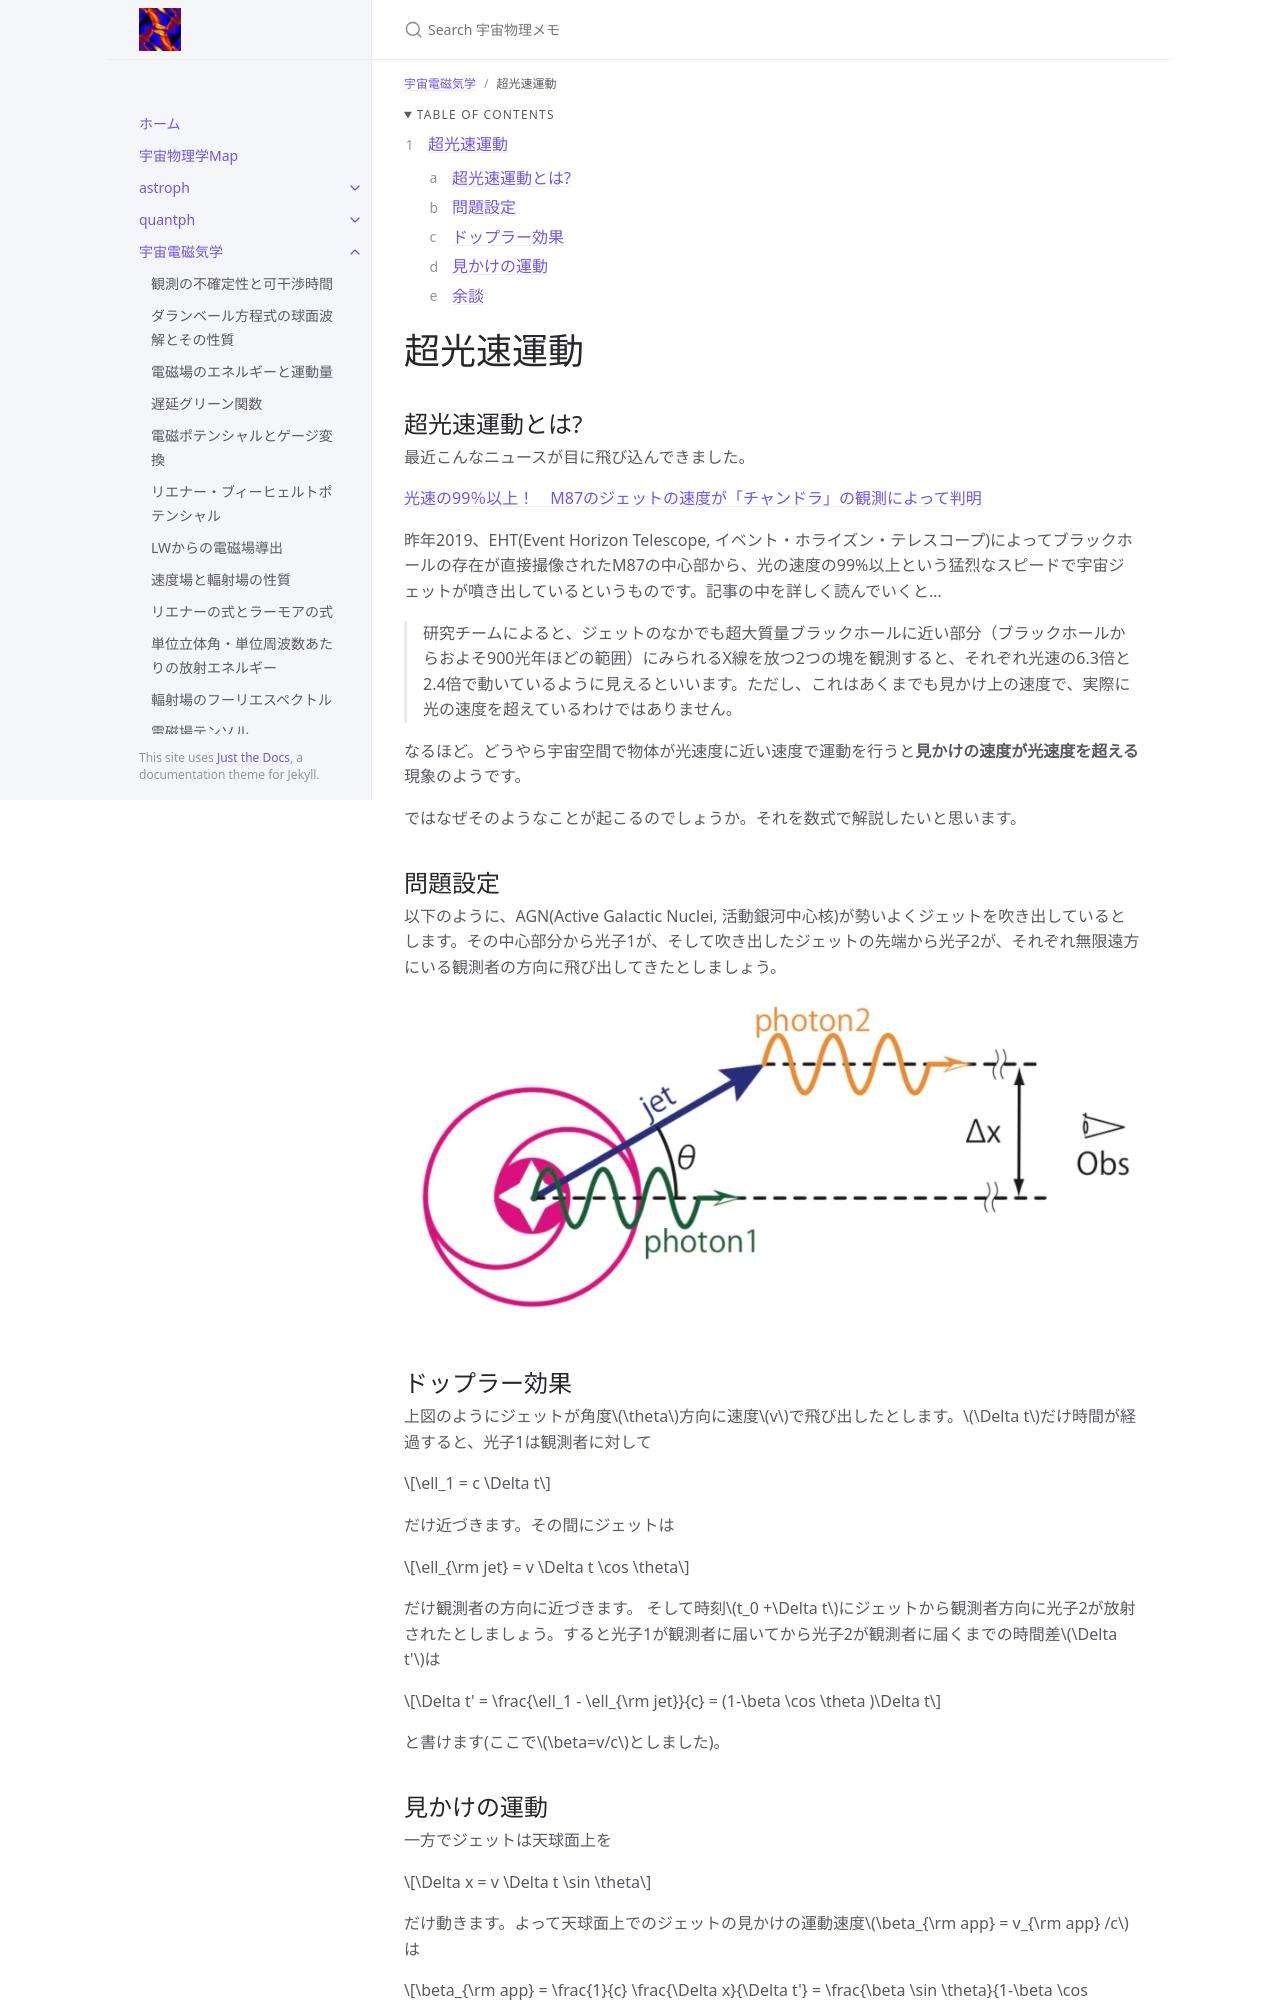

repository: github-nakasho/github-nakasho.github.io · page: astroelec/slmotion.html · generator: jekyll

---
layout: default
title: 超光速運動
parent: 宇宙電磁気学
math: mathjax3
permalink: /astroelec/slmotion
nav_order: 27
---

{: .no_toc }

<details open markdown="block">
  <summary>
    Table of contents
  </summary>
  {: .text-delta }
1. TOC
{:toc}
</details>

{% include adsense.html %}

# 超光速運動

## 超光速運動とは?

最近こんなニュースが目に飛び込んできました。

[光速の99％以上！　M87のジェットの速度が「チャンドラ」の観測によって判明](https://sorae.info/astronomy/20200110-m87jet.html)

昨年2019、EHT(Event Horizon Telescope, イベント・ホライズン・テレスコープ)によってブラックホールの存在が直接撮像されたM87の中心部から、光の速度の99%以上という猛烈なスピードで宇宙ジェットが噴き出しているというものです。記事の中を詳しく読んでいくと...

>研究チームによると、ジェットのなかでも超大質量ブラックホールに近い部分（ブラックホールからおよそ900光年ほどの範囲）にみられるX線を放つ2つの塊を観測すると、それぞれ光速の6.3倍と2.4倍で動いているように見えるといいます。ただし、これはあくまでも見かけ上の速度で、実際に光の速度を超えているわけではありません。

なるほど。どうやら宇宙空間で物体が光速度に近い速度で運動を行うと**見かけの速度が光速度を超える**現象のようです。  

ではなぜそのようなことが起こるのでしょうか。それを数式で解説したいと思います。

## 問題設定

以下のように、AGN(Active Galactic Nuclei, 活動銀河中心核)が勢いよくジェットを吹き出しているとします。その中心部分から光子1が、そして吹き出したジェットの先端から光子2が、それぞれ無限遠方にいる観測者の方向に飛び出してきたとしましょう。

![超光速運動](/assets/images/astroelec/slmotion.png)

## ドップラー効果

上図のようにジェットが角度$$\theta$$方向に速度$$v$$飛び出したとします。$$\Delta t$$だけ時間が経過すると、光子1は観測者に対して

$$
\ell_1 
= c \Delta t
$$

だけ近づきます。その間にジェットは

$$
\ell_{\rm jet} 
= v \Delta t \cos \theta
$$

だけ観測者の方向に近づきます。
そして時刻$$t_0 +\Delta t$$にジェットから観測者方向に光子2が放射されたとしましょう。すると光子1が観測者に届いてから光子2が観測者に届くまでの時間差$$\Delta t'$$は

$$
\Delta t' 
= \frac{\ell_1 - \ell_{\rm jet}}{c}
= (1-\beta \cos \theta )\Delta t
$$

と書けます(ここで$$\beta=v/c$$としました)。
